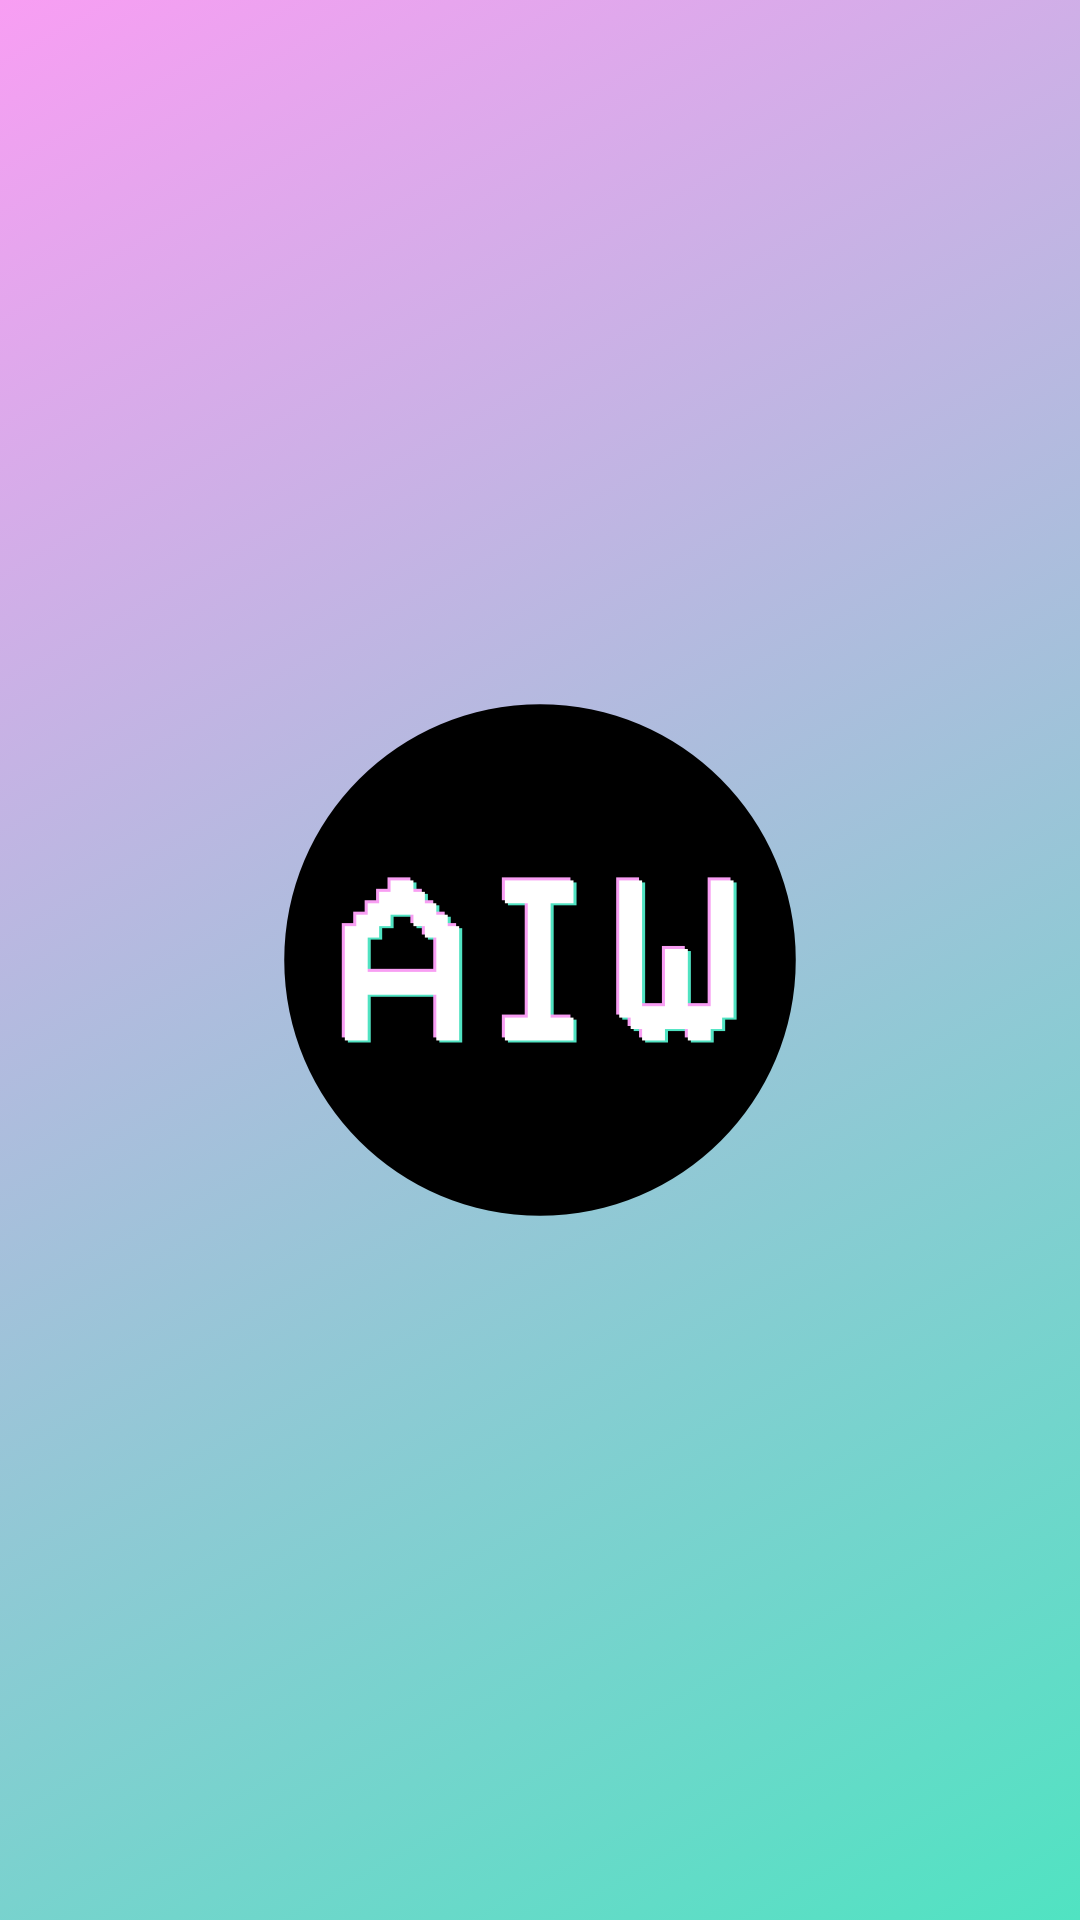

Android layout source for this screen:
<!-- AndroidManifest.xml: application theme AppTheme -->
<!-- res/layout/activity_splash.xml -->
<?xml version="1.0" encoding="utf-8"?>
<RelativeLayout xmlns:android="http://schemas.android.com/apk/res/android"
    xmlns:app="http://schemas.android.com/apk/res-auto"
    android:orientation="vertical" android:layout_width="match_parent"
    android:layout_height="match_parent">

    <ImageView
        android:background="@drawable/splash_background"
        android:src="@drawable/logo"
        android:id="@+id/imageView2"
        android:scaleType="center"
        android:layout_width="match_parent"
        android:layout_height="match_parent" />
</RelativeLayout>
<!-- resources referenced by this layout -->
<resources>
  <!-- drawable splash_background (drawable) -->
  <?xml version="1.0" encoding="utf-8"?>
  <selector xmlns:android="http://schemas.android.com/apk/res/android">
      <item>
          <shape android:shape="rectangle">
              <gradient android:startColor="#50E3C2"
                  android:angle="135"
                  android:endColor="#F89EF3"/>
          </shape>
      </item>
  </selector>
  <style name="AppTheme" parent="AppTheme.Base">
  
      </style>
  <style name="AppTheme.Base" parent="Theme.AppCompat.Light.DarkActionBar">
          <item name="windowNoTitle">true</item>
          <item name="windowActionBar">false</item>
          <item name="colorPrimary">@color/colorPrimary</item>
          <item name="colorPrimaryDark">@color/colorPrimaryDark</item>
          <item name="colorAccent">@color/colorAccent</item>
          <item name="drawerArrowStyle">@style/DrawerArrowStyle</item>
      </style>
  <color name="colorPrimary">#3F51B5</color>
  <color name="colorPrimaryDark">#303F9F</color>
  <color name="colorAccent">#FF4081</color>
  <style name="DrawerArrowStyle" parent="@style/Widget.AppCompat.DrawerArrowToggle">
          <item name="spinBars">true</item>
          <item name="color">@android:color/white</item>
      </style>
</resources>
